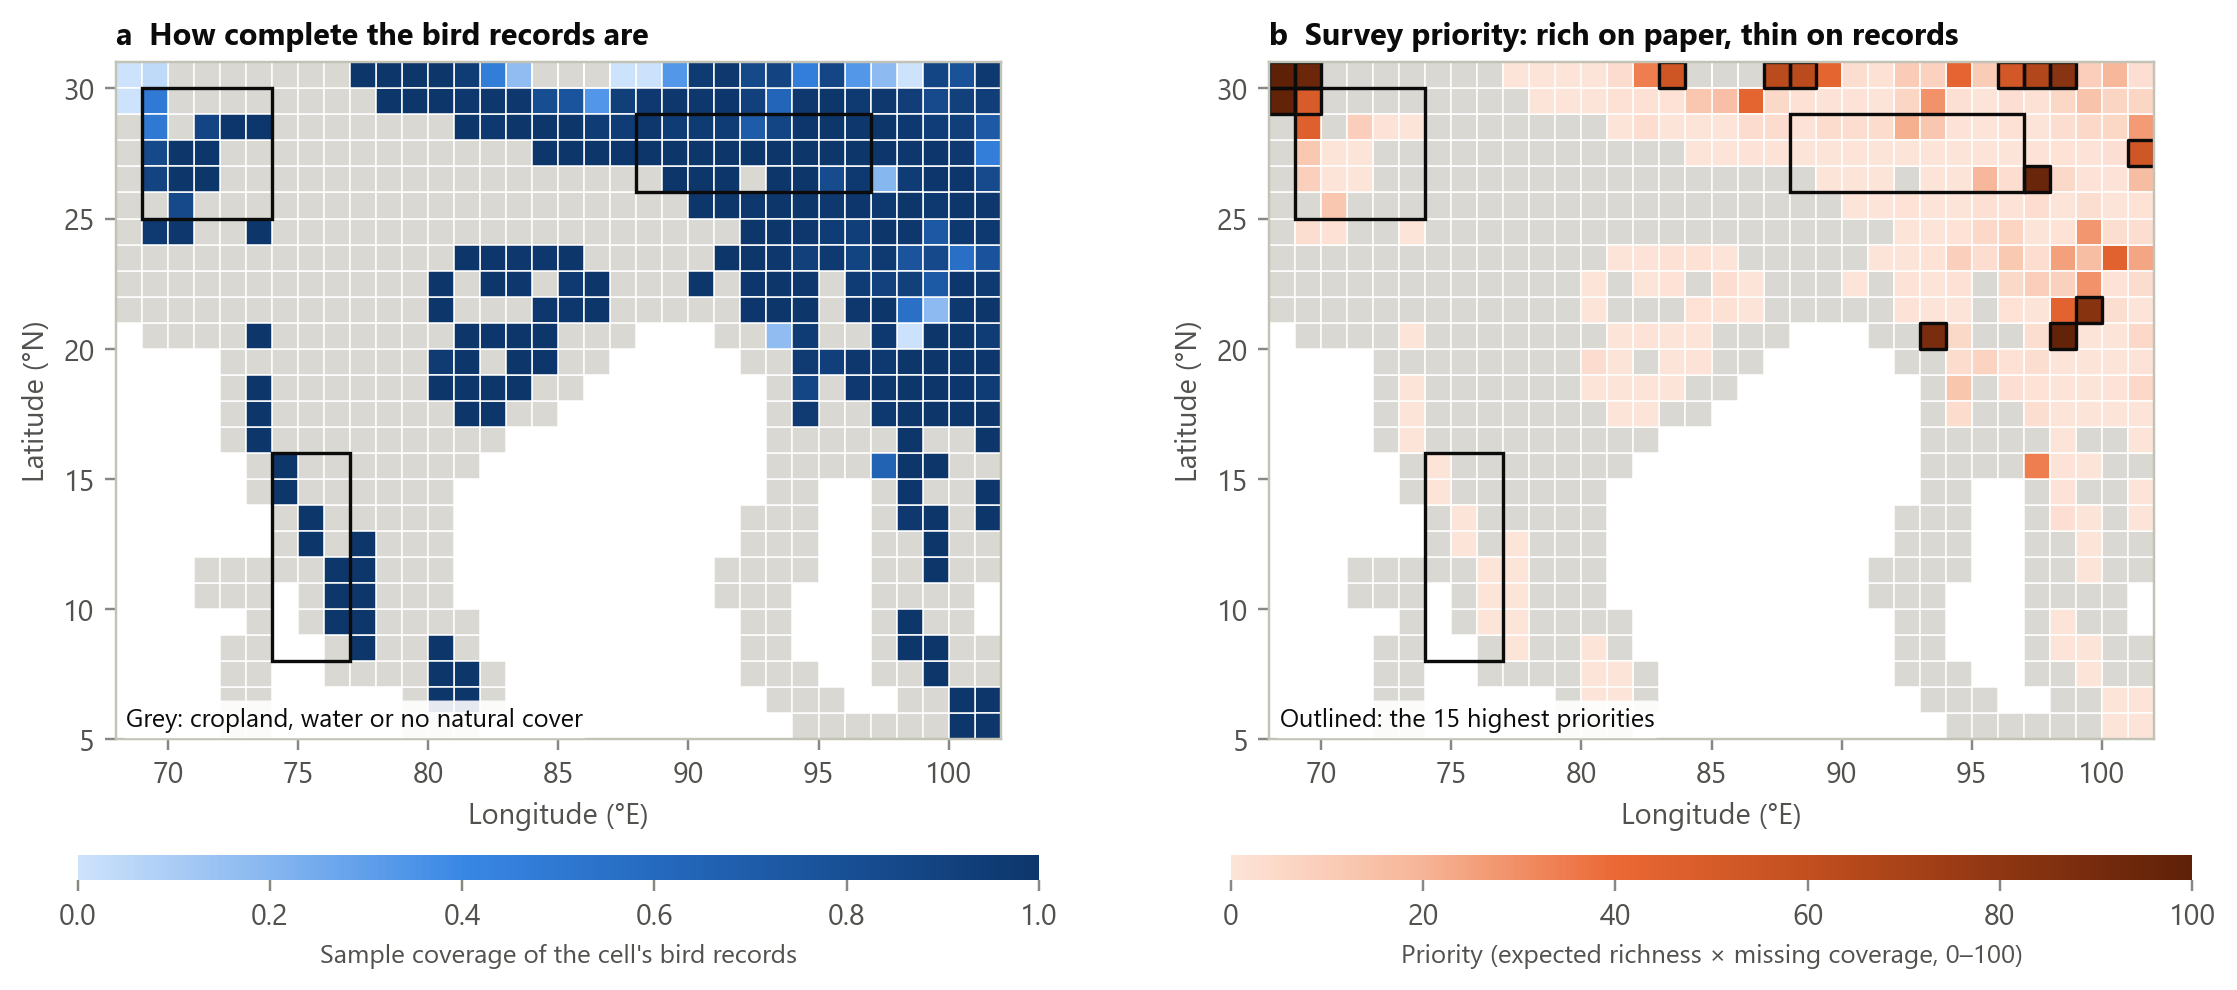

Data behind this chart, as committed beside it:
cell_id, lat_c, lon_c, country, eco_name, in_model, total_records, obs_richness, completeness, expected_richness, extrapolated, priority
r25c00, 30.5, 68.5, Pakistan, Baluchistan xeric woodlands, 0, 0, 0, 0.0, 118, 0, 100.0
r15c30, 20.5, 98.5, Burma, Kayah-Karen montane rain forests, 0, 18, 18, 0.006873, 116.3, 0, 97.91
r24c00, 29.5, 68.5, Pakistan, Baluchistan xeric woodlands, 0, 0, 0, 0.0, 115.4, 0, 97.81
r21c29, 26.5, 97.5, Burma, Northern Triangle subtropical forests, 0, 41, 36, 0.1976, 139.3, 0, 94.79
r25c01, 30.5, 69.5, Pakistan, Baluchistan xeric woodlands, 0, 8, 8, 0.03922, 115.3, 0, 93.92
r15c25, 20.5, 93.5, Burma, Mizoram-Manipur-Kachin rain forests, 0, 71, 62, 0.1756, 126.4, 0, 88.32
r16c31, 21.5, 99.5, Burma, Northern Indochina subtropical forests, 0, 4, 4, 0.1818, 119.6, 0, 82.93
r25c30, 30.5, 98.5, China, Southeast Tibet shrublands and meadows, 0, 0, 0, 0.0, 97.43, 0, 82.6
r25c29, 30.5, 97.5, China, Nujiang Langcang Gorge alpine conifer an…, 0, 4, 4, 0.1818, 95.42, 0, 66.19
r25c20, 30.5, 88.5, China, Tibetan Plateau alpine shrublands and me…, 0, 20, 19, 0.006135, 74.88, 1, 63.09
r25c19, 30.5, 87.5, China, Central Tibetan Plateau alpine steppe, 0, 0, 0, 0.0, 74.35, 1, 63.04
r25c15, 30.5, 83.5, China, Rock and Ice, 0, 30, 26, 0.1749, 77.08, 1, 53.92
r22c33, 27.5, 101.5, China, Yunnan Plateau subtropical evergreen for…, 0, 106, 74, 0.4636, 118.5, 0, 53.88
r25c28, 30.5, 96.5, China, Nujiang Langcang Gorge alpine conifer an…, 0, 3, 3, 0.3333, 92.08, 0, 52.04
r24c01, 29.5, 69.5, Pakistan, Baluchistan xeric woodlands, 0, 56, 38, 0.487, 114.6, 0, 49.82
r23c01, 28.5, 69.5, Pakistan, Aravalli west thorn scrub forests, 0, 53, 39, 0.4977, 109.7, 0, 46.73
r18c32, 23.5, 100.5, China, Northern Indochina subtropical forests, 0, 12, 7, 0.5629, 121.4, 0, 44.98
r16c30, 21.5, 98.5, Burma, Northern Indochina subtropical forests, 0, 182, 113, 0.5624, 118.6, 0, 43.99
r25c26, 30.5, 94.5, China, Southeast Tibet shrublands and meadows, 0, 79, 55, 0.458, 94, 0, 43.2
r25c21, 30.5, 89.5, China, Tibetan Plateau alpine shrublands and me…, 0, 3, 3, 0.3333, 75.79, 1, 42.84
r24c18, 29.5, 86.5, China, Yarlung Zanbo arid steppe, 0, 36, 29, 0.3381, 76.31, 1, 42.82
r10c29, 15.5, 97.5, , , 0, 117, 71, 0.6498, 116.4, 0, 34.57
r25c14, 30.5, 82.5, China, Western Himalayan alpine shrub and meado…, 0, 40, 27, 0.4656, 75.98, 1, 34.43
r24c25, 29.5, 93.5, China, Southeast Tibet shrublands and meadows, 0, 60, 34, 0.6361, 94.18, 0, 29.05
r17c31, 22.5, 99.5, China, Northern Indochina subtropical forests, 0, 167, 86, 0.7194, 121.5, 0, 28.92
r19c31, 24.5, 99.5, China, Northern Indochina subtropical forests, 0, 227, 97, 0.7315, 123.2, 0, 28.04
r23c33, 28.5, 101.5, China, Hengduan Mountains subalpine conifer for…, 0, 215, 110, 0.7252, 114.4, 0, 26.66
r18c30, 23.5, 98.5, Burma, Northern Indochina subtropical forests, 0, 199, 98, 0.7592, 124, 0, 25.32
r18c33, 23.5, 101.5, China, Northern Indochina subtropical forests, 1, 366, 169, 0.7658, 121.5, 0, 24.12
r23c24, 28.5, 92.5, China, Eastern Himalayan alpine shrub and meado…, 0, 23, 13, 0.7071, 85.83, 0, 21.32
r21c27, 26.5, 95.5, Burma, Northern Triangle subtropical forests, 1, 500, 180, 0.8303, 132.6, 0, 19.07
r25c32, 30.5, 100.5, China, Southeast Tibet shrublands and meadows, 0, 81, 39, 0.7784, 100.8, 0, 18.94
r21c33, 26.5, 101.5, China, Yunnan Plateau subtropical evergreen for…, 1, 370, 140, 0.8374, 118.8, 0, 16.38
r18c31, 23.5, 99.5, China, Northern Indochina subtropical forests, 1, 533, 186, 0.8471, 123, 0, 15.95
r24c17, 29.5, 85.5, China, Central Tibetan Plateau alpine steppe, 0, 92, 47, 0.7639, 77.77, 1, 15.56
r24c31, 29.5, 99.5, China, Hengduan Mountains subalpine conifer for…, 0, 216, 75, 0.8431, 102.8, 0, 13.68
r13c26, 18.5, 94.5, Burma, Myanmar coastal rain forests, 1, 570, 163, 0.8736, 123, 0, 13.18
r20c02, 25.5, 70.5, Pakistan, Thar desert, 0, 187, 71, 0.8499, 98.94, 0, 12.59
r24c16, 29.5, 84.5, China, Central Tibetan Plateau alpine steppe, 0, 109, 42, 0.8177, 81.14, 0, 12.54
r23c25, 28.5, 93.5, India, Eastern Himalayan alpine shrub and meado…, 1, 455, 143, 0.8795, 118.6, 0, 12.11
r22c01, 27.5, 69.5, Pakistan, Thar desert, 0, 80, 29, 0.8478, 91.11, 0, 11.76
r18c28, 23.5, 96.5, Burma, Irrawaddy moist deciduous forests, 0, 257, 91, 0.8882, 122.5, 0, 11.61
r25c27, 30.5, 95.5, China, Northeast Himalayan subalpine conifer fo…, 1, 615, 175, 0.8749, 96.24, 0, 10.21
r25c24, 30.5, 92.5, China, Southeast Tibet shrublands and meadows, 0, 45, 19, 0.8503, 78.64, 0, 9.982
r25c31, 30.5, 99.5, China, Southeast Tibet shrublands and meadows, 1, 285, 90, 0.8844, 95.07, 0, 9.32
r17c29, 22.5, 97.5, Burma, Northern Indochina subtropical forests, 1, 884, 219, 0.9096, 120.9, 0, 9.265
r23c03, 28.5, 71.5, Pakistan, Thar desert, 1, 390, 123, 0.8816, 90.99, 0, 9.135
r21c01, 26.5, 69.5, Pakistan, Thar desert, 1, 310, 96, 0.893, 91.45, 0, 8.294
r18c26, 23.5, 94.5, Burma, Irrawaddy moist deciduous forests, 1, 931, 232, 0.9191, 120.7, 0, 8.273
r17c30, 22.5, 98.5, Burma, Northern Indochina subtropical forests, 0, 156, 76, 0.9197, 120.4, 0, 8.197
r25c25, 30.5, 93.5, China, Southeast Tibet shrublands and meadows, 1, 352, 105, 0.8924, 84.02, 0, 7.667
r14c27, 19.5, 95.5, Burma, Irrawaddy moist deciduous forests, 1, 361, 152, 0.9233, 109, 0, 7.08
r19c28, 24.5, 96.5, Burma, Mizoram-Manipur-Kachin rain forests, 1, 1138, 215, 0.9339, 122.4, 0, 6.859
r24c32, 29.5, 100.5, China, Southeast Tibet shrublands and meadows, 1, 727, 162, 0.9186, 96.18, 0, 6.637
r24c24, 29.5, 92.5, China, Southeast Tibet shrublands and meadows, 1, 309, 66, 0.9161, 87.62, 0, 6.23
r24c33, 29.5, 101.5, China, Hengduan Mountains subalpine conifer for…, 1, 626, 139, 0.9297, 100.4, 0, 5.984
r24c30, 29.5, 98.5, China, Nujiang Langcang Gorge alpine conifer an…, 0, 167, 57, 0.933, 100.3, 0, 5.695
r23c32, 28.5, 100.5, China, Hengduan Mountains subalpine conifer for…, 1, 715, 129, 0.937, 106.2, 0, 5.673
r21c30, 26.5, 98.5, Burma, Nujiang Langcang Gorge alpine conifer an…, 1, 1599, 336, 0.9517, 131.1, 0, 5.374
r23c31, 28.5, 99.5, China, Hengduan Mountains subalpine conifer for…, 1, 1034, 194, 0.9428, 109, 0, 5.284
... 207 more rows
